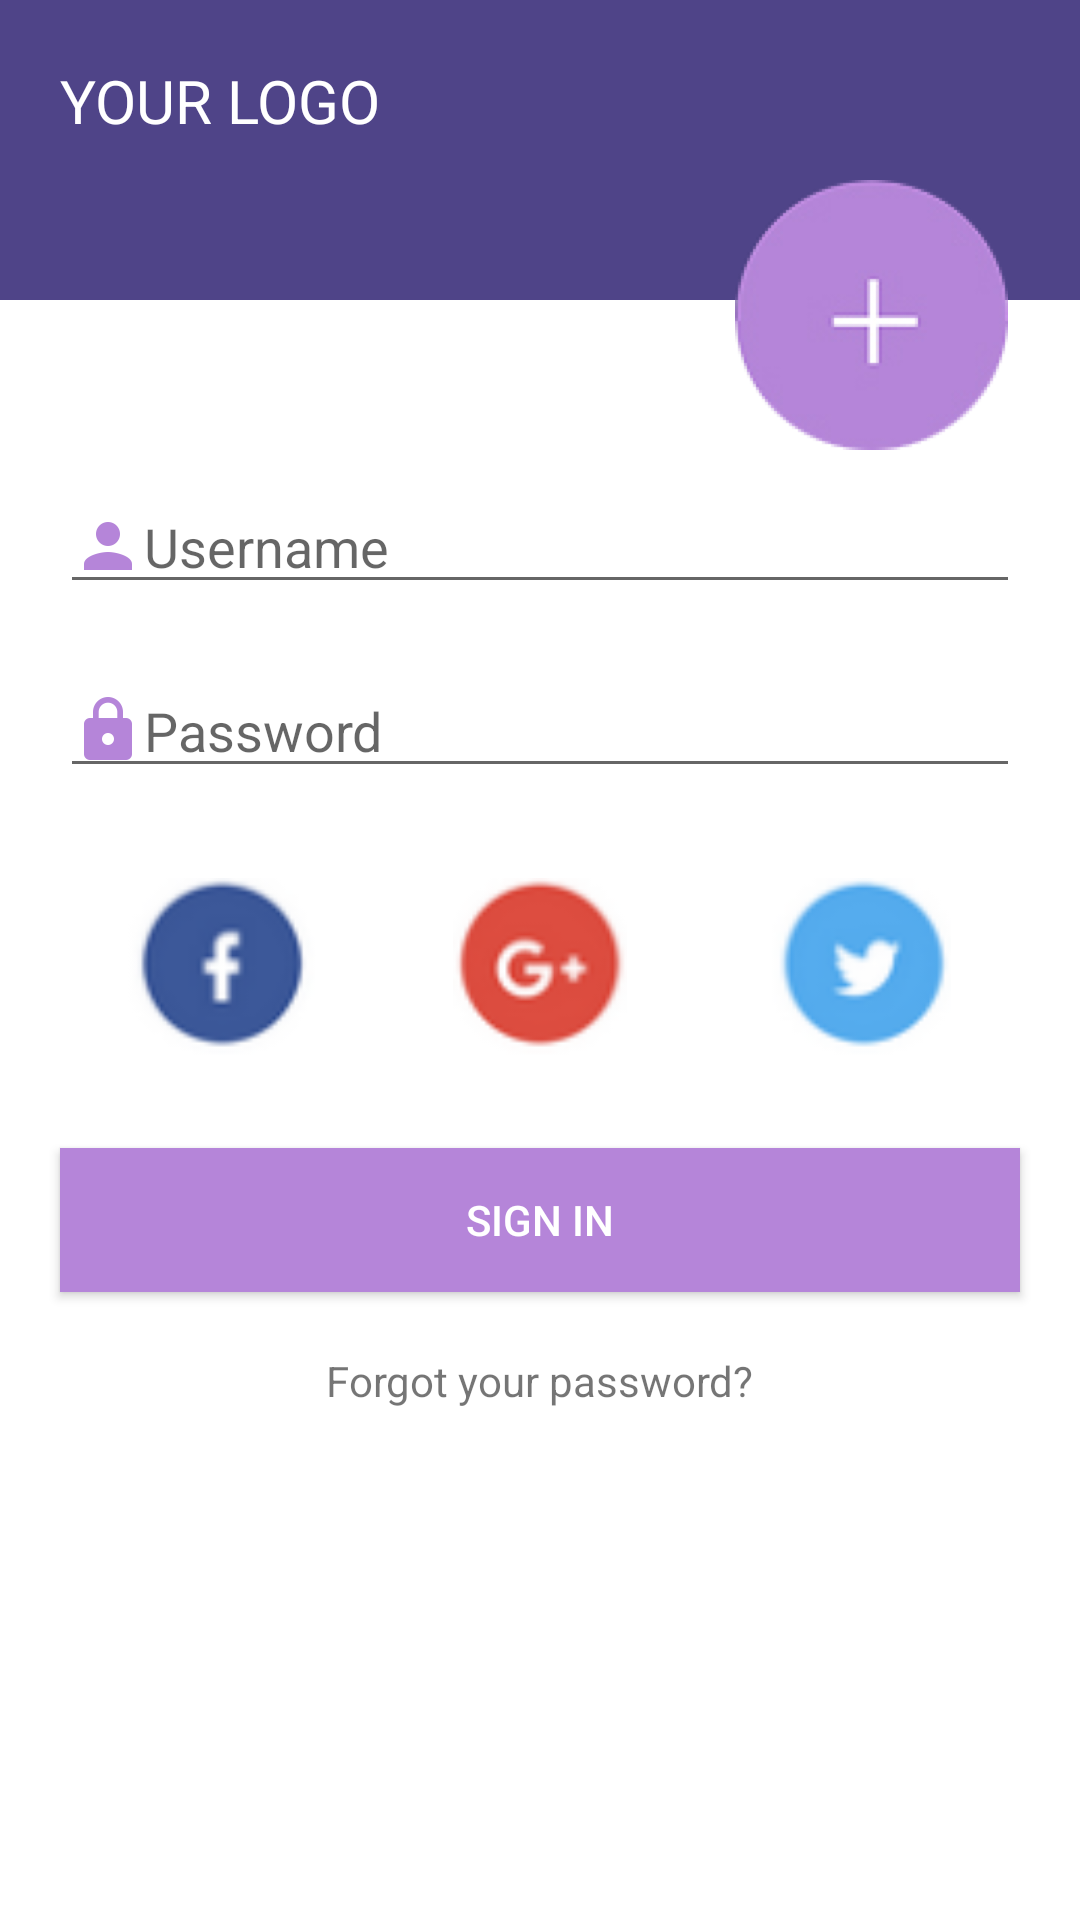

Layout XML and referenced resources for this Android screen:
<!-- AndroidManifest.xml: application theme AppTheme -->
<!-- res/layout/activity_main.xml -->
<?xml version="1.0" encoding="utf-8"?>
<RelativeLayout xmlns:android="http://schemas.android.com/apk/res/android"
    xmlns:tools="http://schemas.android.com/tools"
    android:layout_width="match_parent"
    android:layout_height="match_parent"
    android:background="#FFFFFF"
    tools:context=".Login">

    <TextView
        android:id="@+id/textlogo"
        android:layout_width="match_parent"
        android:layout_height="@dimen/activity_main_tv_title_height"
        android:background="@color/colorTittle"
        android:paddingLeft="@dimen/activity_main_tv_padding"
        android:paddingTop="@dimen/activity_main_tv_padding"
        android:text="@string/activity_main_title"
        android:textColor="@android:color/white"
        android:textSize="@dimen/activity_main_tv_fontsize" />

    <EditText
        android:id="@+id/txtusername"
        android:layout_below="@+id/textlogo"
        android:inputType="text"
        style="@style/activity_main_configView"
        android:layout_marginTop="@dimen/activity_main_tvUsername_marginTop"
        android:drawableStart="@drawable/ic_person"
        android:hint="@string/username" />

    <EditText
        android:id="@+id/txtpassword"
        android:inputType="textPassword"
        style="@style/activity_main_configView"
        android:layout_below="@+id/txtusername"
        android:layout_marginTop="@dimen/activity_main_tvPassword_marginTop"
        android:drawableStart="@drawable/ic_password"
        android:hint="@string/password" />

    <LinearLayout
        android:id="@+id/linearlayout"
        android:layout_width="match_parent"
        android:layout_height="wrap_content"
        android:layout_below="@+id/txtpassword"
        style="@style/activity_main_configView"
        android:layout_marginTop="@dimen/activity_main_layout_marginTop"
        android:orientation="horizontal">

        <ImageView
            android:id="@+id/imgfb"
            style="@style/activity_main_imgLogin"
            android:src="@drawable/fbicon" />

        <ImageView
            style="@style/activity_main_imgLogin"
            android:src="@drawable/ggicon" />

        <ImageView
            style="@style/activity_main_imgLogin"
            android:src="@drawable/twicon" />
    </LinearLayout>

    <Button
        android:id="@+id/btnsignin"
        android:layout_below="@+id/linearlayout"
        style="@style/activity_main_configView"
        android:layout_marginTop="@dimen/activity_main_button_marginTop"
        android:background="@color/colorButtonLogin"
        android:text="@string/buttonText"
        android:textColor="@android:color/white" />

    <TextView
        android:layout_width="wrap_content"
        android:layout_height="wrap_content"
        android:layout_below="@id/btnsignin"
        android:layout_centerHorizontal="true"
        android:layout_marginTop="@dimen/activity_main_tvForgotpw_marginTop"
        android:text="@string/tvForgetpassword" />

    <ImageView
        android:id="@+id/imgreg"
        android:layout_width="wrap_content"
        android:layout_height="wrap_content"
        android:layout_alignParentEnd="true"
        android:layout_marginEnd="@dimen/activity_main_imgAdd_marginEnd"
        android:layout_marginTop="@dimen/activity_main_imgAdd_marginTop"
        android:src="@drawable/ic_add" />
</RelativeLayout>
<!-- resources referenced by this layout -->
<resources>
  <color name="colorButtonLogin">#b585d9</color>
  <color name="colorTittle">#4f4488</color>
  <dimen name="activity_main_button_marginTop">30dp</dimen>
  <dimen name="activity_main_imgAdd_marginEnd">24dp</dimen>
  <dimen name="activity_main_imgAdd_marginTop">60dp</dimen>
  <dimen name="activity_main_layout_marginTop">30dp</dimen>
  <dimen name="activity_main_tvForgotpw_marginTop">20dp</dimen>
  <dimen name="activity_main_tvPassword_marginTop">20dp</dimen>
  <dimen name="activity_main_tvUsername_marginTop">60dp</dimen>
  <dimen name="activity_main_tv_fontsize">20sp</dimen>
  <dimen name="activity_main_tv_padding">20dp</dimen>
  <dimen name="activity_main_tv_title_height">100dp</dimen>
  <!-- drawable fbicon: png bitmap (drawable-xhdpi, 2392 bytes) -->
  <!-- drawable ggicon: png bitmap (drawable-xhdpi, 2494 bytes) -->
  <!-- drawable ic_add: png bitmap (drawable-xhdpi, 31594 bytes) -->
  <!-- drawable ic_password: png bitmap (drawable-xxhdpi, 655 bytes) -->
  <!-- drawable ic_person: png bitmap (drawable-xxhdpi, 572 bytes) -->
  <!-- drawable twicon: png bitmap (drawable-xhdpi, 2256 bytes) -->
  <string name="activity_main_title">YOUR LOGO</string>
  <string name="buttonText">SIGN IN</string>
  <string name="password">Password</string>
  <string name="tvForgetpassword">Forgot your password?</string>
  <string name="username">Username</string>
  <style name="activity_main_configView">
          <item name="android:maxLines">1</item>
          <item name="android:layout_height">wrap_content</item>
          <item name="android:layout_width">match_parent</item>
          <item name="android:layout_marginLeft">20dp</item>
          <item name="android:layout_marginRight">20dp</item>
      </style>
  <style name="activity_main_imgLogin">
          <item name="android:layout_width">0dp</item>
          <item name="android:layout_height">60dp</item>
          <item name="android:layout_weight">1</item>
      </style>
  <style name="AppTheme" parent="Theme.AppCompat.Light.NoActionBar">
          
          <item name="colorPrimary">@color/colorPrimary</item>
          <item name="colorPrimaryDark">@color/colorPrimaryDark</item>
          <item name="colorAccent">@color/colorAccent</item>
      </style>
  <color name="colorPrimary">#3F51B5</color>
  <color name="colorPrimaryDark">#303F9F</color>
  <color name="colorAccent">#FF4081</color>
</resources>
